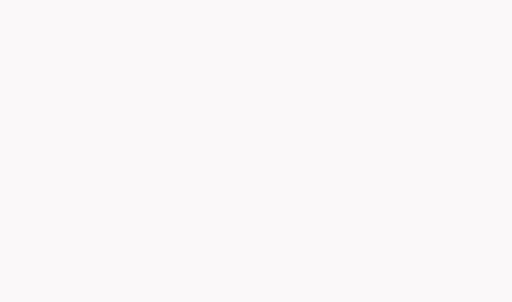
t = 0.00 s
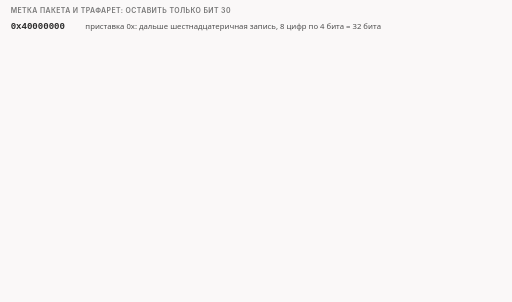
t = 1.84 s
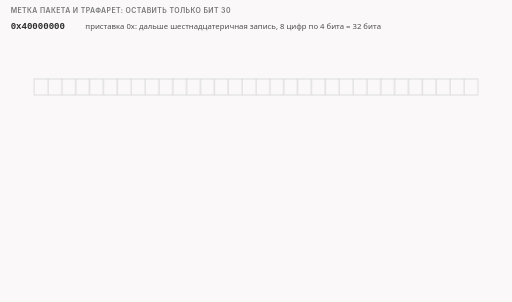
t = 3.34 s
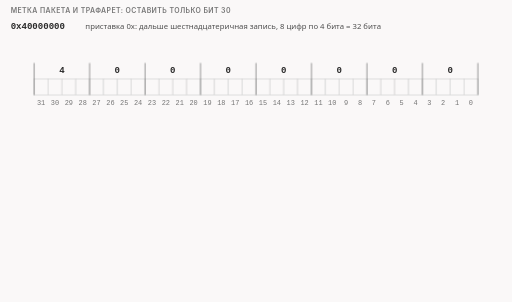
t = 5.05 s
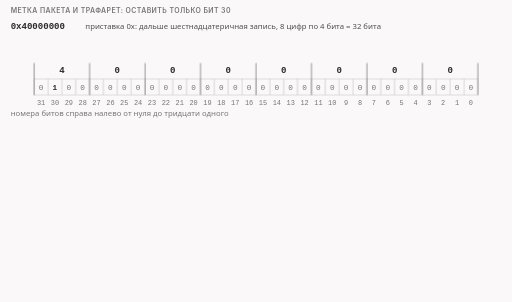
t = 6.73 s
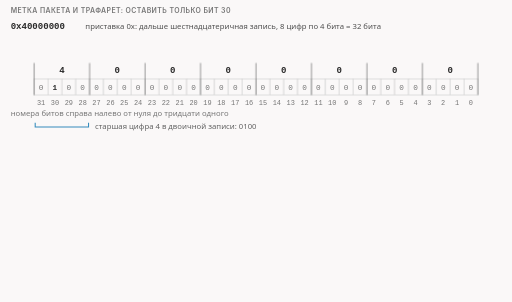
t = 7.23 s

The animated SVG that drew these frames (rendered in a browser with its animation timeline set to each time). Animation: 18 CSS @keyframes rules; frames cover the first 7.22 s, repeats indefinitely.

<svg xmlns="http://www.w3.org/2000/svg" class="v16-s05-mark-bit30" viewBox="0 0 960 566" width="960" height="566" role="img" aria-labelledby="v16-s05-mark-bit30-t v16-s05-mark-bit30-d">
<title id="v16-s05-mark-bit30-t">Метка пакета и бит 30</title>
<desc id="v16-s05-mark-bit30-d">Метка пакета и трафарет: число 0x40000000 это 8 шестнадцатеричных цифр по 4 бита, 32 бита; старшая цифра 4 это 0100, единица стоит на месте 30, если считать справа налево с нуля; «mark and 0x40000000» оставляет только бит 30, и правило подходит, если результат равен нулю: метка 0x00000000 даёт 0 (идём дальше), метка 0x40000000 даёт 0x40000000 (не подходит, это пакет самой программы), метка 0x00000001 даёт 0 (идём дальше).</desc>
<style>.v16-s05-mark-bit30{--fg:var(--dark,#2b2b2b);--fg2:var(--darkgray,#4e4e4e);--mute:var(--gray,#767676);--line:var(--lightgray,#d4d4d4);--acc:var(--secondary,#1f7fb5);--tint:var(--highlight,rgba(178,225,255,.28));--bg:var(--light,#faf8f8);--rej:#c4372b;--rejt:rgba(196,55,43,.10);--ok:#237a4b;--okt:rgba(35,122,75,.11);--amb:#a8610a;--ambt:rgba(168,97,10,.13)}
@media (prefers-color-scheme:dark){.v16-s05-mark-bit30{--fg:var(--dark,#ebebec);--fg2:var(--darkgray,#d4d4d4);--mute:var(--gray,#9a9a9a);--line:var(--lightgray,#4a474a);--acc:var(--secondary,#b2e1ff);--tint:var(--highlight,rgba(178,225,255,.14));--bg:var(--light,#161618);--rej:#ff8f80;--rejt:rgba(255,143,128,.14);--ok:#7fd9a1;--okt:rgba(127,217,161,.13);--amb:#f0b866;--ambt:rgba(240,184,102,.14)}}
.v16-s05-mark-bit30 .bg{fill:var(--bg)}
.v16-s05-mark-bit30 text{font-family:var(--bodyFont,'Source Sans 3'),system-ui,-apple-system,'Segoe UI',Roboto,sans-serif;font-size:16px;fill:var(--fg2);paint-order:stroke;stroke:var(--bg);stroke-width:4px;stroke-linejoin:round}
.v16-s05-mark-bit30 .tk{font-weight:600;fill:var(--fg)}
.v16-s05-mark-bit30 .sm{font-size:14.5px}
.v16-s05-mark-bit30 .m{font-family:var(--codeFont,'JetBrains Mono'),ui-monospace,'Cascadia Code',Consolas,monospace;font-size:14.5px}
.v16-s05-mark-bit30 .mk{font-family:var(--codeFont,'JetBrains Mono'),ui-monospace,'Cascadia Code',Consolas,monospace;font-size:14.5px;font-weight:600;fill:var(--fg)}
.v16-s05-mark-bit30 .ml{font-family:var(--codeFont,'JetBrains Mono'),ui-monospace,'Cascadia Code',Consolas,monospace;font-size:17px;font-weight:600;fill:var(--fg)}
.v16-s05-mark-bit30 .mt{font-family:var(--codeFont,'JetBrains Mono'),ui-monospace,'Cascadia Code',Consolas,monospace;font-size:13px}
.v16-s05-mark-bit30 .cap{font-family:var(--headerFont,Inter),system-ui,-apple-system,'Segoe UI',Roboto,sans-serif;font-size:13px;font-weight:600;letter-spacing:.06em;text-transform:uppercase;fill:var(--mute)}
.v16-s05-mark-bit30 .mu{fill:var(--mute)}.v16-s05-mark-bit30 .fg{fill:var(--fg)}.v16-s05-mark-bit30 .acc{fill:var(--acc)}.v16-s05-mark-bit30 .rej{fill:var(--rej)}.v16-s05-mark-bit30 .ok{fill:var(--ok)}.v16-s05-mark-bit30 .amb{fill:var(--amb)}
.v16-s05-mark-bit30 .c{text-anchor:middle}.v16-s05-mark-bit30 .r{text-anchor:end}
.v16-s05-mark-bit30 .nos{stroke:none}
.v16-s05-mark-bit30 .bx{fill:var(--bg);stroke:var(--line);stroke-width:1.4}
.v16-s05-mark-bit30 .bxs{fill:var(--bg);stroke:var(--mute);stroke-width:1.4}
.v16-s05-mark-bit30 .bxa{fill:var(--tint);stroke:var(--acc);stroke-width:1.4}
.v16-s05-mark-bit30 .bxr{fill:var(--rejt);stroke:var(--rej);stroke-width:1.4}
.v16-s05-mark-bit30 .bxo{fill:var(--okt);stroke:var(--ok);stroke-width:1.4}
.v16-s05-mark-bit30 .bxb{fill:var(--ambt);stroke:var(--amb);stroke-width:1.4}
.v16-s05-mark-bit30 .bxn{fill:none;stroke:var(--fg);stroke-width:2}
.v16-s05-mark-bit30 .bxd{fill:none;stroke:var(--mute);stroke-width:1.3;stroke-dasharray:5 4}
.v16-s05-mark-bit30 .fa{fill:var(--acc);stroke:none}
.v16-s05-mark-bit30 .fo{fill:var(--ok);stroke:none}
.v16-s05-mark-bit30 .fr{fill:var(--rej);stroke:none}
.v16-s05-mark-bit30 .fm{fill:var(--line);stroke:none}
.v16-s05-mark-bit30 .fs{fill:var(--mute);fill-opacity:.22;stroke:none}
.v16-s05-mark-bit30 .lf{fill:none;stroke:var(--fg2);stroke-width:2}
.v16-s05-mark-bit30 .lm{fill:none;stroke:var(--mute);stroke-width:1.4}
.v16-s05-mark-bit30 .lmd{fill:none;stroke:var(--mute);stroke-width:1.4;stroke-dasharray:5 4}
.v16-s05-mark-bit30 .la{fill:none;stroke:var(--acc);stroke-width:2}
.v16-s05-mark-bit30 .lo{fill:none;stroke:var(--ok);stroke-width:2.4}
.v16-s05-mark-bit30 .lr{fill:none;stroke:var(--rej);stroke-width:2.4}
.v16-s05-mark-bit30 .lb{fill:none;stroke:var(--amb);stroke-width:2}
.v16-s05-mark-bit30 .hf{fill:var(--fg2)}.v16-s05-mark-bit30 .ha{fill:var(--acc)}.v16-s05-mark-bit30 .hr{fill:var(--rej)}.v16-s05-mark-bit30 .hm{fill:var(--mute)}.v16-s05-mark-bit30 .ho{fill:var(--ok)}.v16-s05-mark-bit30 .hb{fill:var(--amb)}
.v16-s05-mark-bit30 .a{animation-duration:40s;animation-timing-function:cubic-bezier(.3,.6,.25,1);animation-iteration-count:infinite;animation-fill-mode:both}
@media (prefers-reduced-motion:reduce){.v16-s05-mark-bit30 .a{animation:none}.v16-s05-mark-bit30 .tr{display:none}}
.v16-s05-mark-bit30 .st{fill:var(--mute);fill-opacity:.34;fill-rule:evenodd;stroke:none}@keyframes v16-s05-mark-bit30-k1{0.0%{opacity:0}0.75%{opacity:0}1.875%{opacity:1}97.25%{opacity:1}98.75%{opacity:0}100%{opacity:0}}.v16-s05-mark-bit30 .e1{animation-name:v16-s05-mark-bit30-k1}@keyframes v16-s05-mark-bit30-k2{0.0%{opacity:0}2.5%{opacity:0}3.625%{opacity:1}97.25%{opacity:1}98.75%{opacity:0}100%{opacity:0}}.v16-s05-mark-bit30 .e2{animation-name:v16-s05-mark-bit30-k2}@keyframes v16-s05-mark-bit30-k3{0.0%{opacity:0}7.5%{opacity:0}8.625%{opacity:1}97.25%{opacity:1}98.75%{opacity:0}100%{opacity:0}}.v16-s05-mark-bit30 .e3{animation-name:v16-s05-mark-bit30-k3}@keyframes v16-s05-mark-bit30-k4{0.0%{opacity:0}9.0%{opacity:0}10.125%{opacity:1}97.25%{opacity:1}98.75%{opacity:0}100%{opacity:0}}.v16-s05-mark-bit30 .e4{animation-name:v16-s05-mark-bit30-k4}@keyframes v16-s05-mark-bit30-k5{0.0%{opacity:0}9.0%{opacity:0}10.125%{opacity:1}97.25%{opacity:1}98.75%{opacity:0}100%{opacity:0}}.v16-s05-mark-bit30 .e5{animation-name:v16-s05-mark-bit30-k5}@keyframes v16-s05-mark-bit30-k6{0.0%{opacity:0}15.0%{opacity:0}16.125%{opacity:1}97.25%{opacity:1}98.75%{opacity:0}100%{opacity:0}}.v16-s05-mark-bit30 .e6{animation-name:v16-s05-mark-bit30-k6}@keyframes v16-s05-mark-bit30-k7{0.0%{opacity:0}11.5%{opacity:0}12.625%{opacity:1}97.25%{opacity:1}98.75%{opacity:0}100%{opacity:0}}.v16-s05-mark-bit30 .e7{animation-name:v16-s05-mark-bit30-k7}@keyframes v16-s05-mark-bit30-k8{0.0%{opacity:0}13.0%{opacity:0}14.125%{opacity:1}97.25%{opacity:1}98.75%{opacity:0}100%{opacity:0}}.v16-s05-mark-bit30 .e8{animation-name:v16-s05-mark-bit30-k8}@keyframes v16-s05-mark-bit30-k9{0.0%{opacity:0}17.5%{opacity:0}18.625%{opacity:1}97.25%{opacity:1}98.75%{opacity:0}100%{opacity:0}}.v16-s05-mark-bit30 .e9{animation-name:v16-s05-mark-bit30-k9}@keyframes v16-s05-mark-bit30-k10{0.0%{opacity:0}22.5%{opacity:0}23.625%{opacity:1}97.25%{opacity:1}98.75%{opacity:0}100%{opacity:0}}.v16-s05-mark-bit30 .e10{animation-name:v16-s05-mark-bit30-k10}@keyframes v16-s05-mark-bit30-k11{0.0%{opacity:0}32.5%{opacity:0}33.625%{opacity:1}97.25%{opacity:1}98.75%{opacity:0}100%{opacity:0}}.v16-s05-mark-bit30 .e11{animation-name:v16-s05-mark-bit30-k11}@keyframes v16-s05-mark-bit30-k12{0.0%{opacity:0}35.0%{opacity:0}36.125%{opacity:1}97.25%{opacity:1}98.75%{opacity:0}100%{opacity:0}}.v16-s05-mark-bit30 .e12{animation-name:v16-s05-mark-bit30-k12}@keyframes v16-s05-mark-bit30-k13{0.0%{opacity:0}42.5%{opacity:0}43.625%{opacity:1}97.25%{opacity:1}98.75%{opacity:0}100%{opacity:0}}.v16-s05-mark-bit30 .e13{animation-name:v16-s05-mark-bit30-k13}@keyframes v16-s05-mark-bit30-k14{0.0%{opacity:0}45.0%{opacity:0}46.125%{opacity:1}97.25%{opacity:1}98.75%{opacity:0}100%{opacity:0}}.v16-s05-mark-bit30 .e14{animation-name:v16-s05-mark-bit30-k14}@keyframes v16-s05-mark-bit30-k15{0.0%{opacity:0}57.5%{opacity:0}58.625%{opacity:1}97.25%{opacity:1}98.75%{opacity:0}100%{opacity:0}}.v16-s05-mark-bit30 .e15{animation-name:v16-s05-mark-bit30-k15}@keyframes v16-s05-mark-bit30-k16{0.0%{opacity:0}72.5%{opacity:0}73.625%{opacity:1}97.25%{opacity:1}98.75%{opacity:0}100%{opacity:0}}.v16-s05-mark-bit30 .e16{animation-name:v16-s05-mark-bit30-k16}@keyframes v16-s05-mark-bit30-k17{0.0%{opacity:0}82.5%{opacity:0}83.625%{opacity:1}97.25%{opacity:1}98.75%{opacity:0}100%{opacity:0}}.v16-s05-mark-bit30 .e17{animation-name:v16-s05-mark-bit30-k17}@keyframes v16-s05-mark-bit30-k18{0.0%{opacity:0}84.0%{opacity:0}85.125%{opacity:1}97.25%{opacity:1}98.75%{opacity:0}100%{opacity:0}}.v16-s05-mark-bit30 .e18{animation-name:v16-s05-mark-bit30-k18}</style>
<rect class="bg" x="0" y="0" width="960" height="566"/>
<g class="a e1"><text class="cap" x="20" y="24">метка пакета и трафарет: оставить только бит 30</text></g>
<g class="a e2"><text class="ml" x="20" y="54">0x40000000</text><text class="sm" x="160" y="54">приставка 0x: дальше шестнадцатеричная запись, 8 цифр по 4 бита = 32 бита</text></g>
<g class="a e3"><rect class="bx" x="64" y="148" width="26" height="30"/><rect class="bx" x="90" y="148" width="26" height="30"/><rect class="bx" x="116" y="148" width="26" height="30"/><rect class="bx" x="142" y="148" width="26" height="30"/><rect class="bx" x="168" y="148" width="26" height="30"/><rect class="bx" x="194" y="148" width="26" height="30"/><rect class="bx" x="220" y="148" width="26" height="30"/><rect class="bx" x="246" y="148" width="26" height="30"/><rect class="bx" x="272" y="148" width="26" height="30"/><rect class="bx" x="298" y="148" width="26" height="30"/><rect class="bx" x="324" y="148" width="26" height="30"/><rect class="bx" x="350" y="148" width="26" height="30"/><rect class="bx" x="376" y="148" width="26" height="30"/><rect class="bx" x="402" y="148" width="26" height="30"/><rect class="bx" x="428" y="148" width="26" height="30"/><rect class="bx" x="454" y="148" width="26" height="30"/><rect class="bx" x="480" y="148" width="26" height="30"/><rect class="bx" x="506" y="148" width="26" height="30"/><rect class="bx" x="532" y="148" width="26" height="30"/><rect class="bx" x="558" y="148" width="26" height="30"/><rect class="bx" x="584" y="148" width="26" height="30"/><rect class="bx" x="610" y="148" width="26" height="30"/><rect class="bx" x="636" y="148" width="26" height="30"/><rect class="bx" x="662" y="148" width="26" height="30"/><rect class="bx" x="688" y="148" width="26" height="30"/><rect class="bx" x="714" y="148" width="26" height="30"/><rect class="bx" x="740" y="148" width="26" height="30"/><rect class="bx" x="766" y="148" width="26" height="30"/><rect class="bx" x="792" y="148" width="26" height="30"/><rect class="bx" x="818" y="148" width="26" height="30"/><rect class="bx" x="844" y="148" width="26" height="30"/><rect class="bx" x="870" y="148" width="26" height="30"/></g>
<g class="a e4"><text class="ml c" x="116" y="136">4</text><text class="ml c" x="220" y="136">0</text><text class="ml c" x="324" y="136">0</text><text class="ml c" x="428" y="136">0</text><text class="ml c" x="532" y="136">0</text><text class="ml c" x="636" y="136">0</text><text class="ml c" x="740" y="136">0</text><text class="ml c" x="844" y="136">0</text></g>
<g class="a e5"><path class="lm" d="M64 118L64 178"/><path class="lm" d="M168 118L168 178"/><path class="lm" d="M272 118L272 178"/><path class="lm" d="M376 118L376 178"/><path class="lm" d="M480 118L480 178"/><path class="lm" d="M584 118L584 178"/><path class="lm" d="M688 118L688 178"/><path class="lm" d="M792 118L792 178"/><path class="lm" d="M896 118L896 178"/></g>
<g class="a e6"><text class="m c mu" x="77" y="169">0</text><text class="mk c" x="103" y="169">1</text><text class="m c mu" x="129" y="169">0</text><text class="m c mu" x="155" y="169">0</text><text class="m c mu" x="181" y="169">0</text><text class="m c mu" x="207" y="169">0</text><text class="m c mu" x="233" y="169">0</text><text class="m c mu" x="259" y="169">0</text><text class="m c mu" x="285" y="169">0</text><text class="m c mu" x="311" y="169">0</text><text class="m c mu" x="337" y="169">0</text><text class="m c mu" x="363" y="169">0</text><text class="m c mu" x="389" y="169">0</text><text class="m c mu" x="415" y="169">0</text><text class="m c mu" x="441" y="169">0</text><text class="m c mu" x="467" y="169">0</text><text class="m c mu" x="493" y="169">0</text><text class="m c mu" x="519" y="169">0</text><text class="m c mu" x="545" y="169">0</text><text class="m c mu" x="571" y="169">0</text><text class="m c mu" x="597" y="169">0</text><text class="m c mu" x="623" y="169">0</text><text class="m c mu" x="649" y="169">0</text><text class="m c mu" x="675" y="169">0</text><text class="m c mu" x="701" y="169">0</text><text class="m c mu" x="727" y="169">0</text><text class="m c mu" x="753" y="169">0</text><text class="m c mu" x="779" y="169">0</text><text class="m c mu" x="805" y="169">0</text><text class="m c mu" x="831" y="169">0</text><text class="m c mu" x="857" y="169">0</text><text class="m c mu" x="883" y="169">0</text></g>
<g class="a e7"><text class="mt c mu nos" x="77" y="196">31</text><text class="mt c mu nos" x="103" y="196">30</text><text class="mt c mu nos" x="129" y="196">29</text><text class="mt c mu nos" x="155" y="196">28</text><text class="mt c mu nos" x="181" y="196">27</text><text class="mt c mu nos" x="207" y="196">26</text><text class="mt c mu nos" x="233" y="196">25</text><text class="mt c mu nos" x="259" y="196">24</text><text class="mt c mu nos" x="285" y="196">23</text><text class="mt c mu nos" x="311" y="196">22</text><text class="mt c mu nos" x="337" y="196">21</text><text class="mt c mu nos" x="363" y="196">20</text><text class="mt c mu nos" x="389" y="196">19</text><text class="mt c mu nos" x="415" y="196">18</text><text class="mt c mu nos" x="441" y="196">17</text><text class="mt c mu nos" x="467" y="196">16</text><text class="mt c mu nos" x="493" y="196">15</text><text class="mt c mu nos" x="519" y="196">14</text><text class="mt c mu nos" x="545" y="196">13</text><text class="mt c mu nos" x="571" y="196">12</text><text class="mt c mu nos" x="597" y="196">11</text><text class="mt c mu nos" x="623" y="196">10</text><text class="mt c mu nos" x="649" y="196">9</text><text class="mt c mu nos" x="675" y="196">8</text><text class="mt c mu nos" x="701" y="196">7</text><text class="mt c mu nos" x="727" y="196">6</text><text class="mt c mu nos" x="753" y="196">5</text><text class="mt c mu nos" x="779" y="196">4</text><text class="mt c mu nos" x="805" y="196">3</text><text class="mt c mu nos" x="831" y="196">2</text><text class="mt c mu nos" x="857" y="196">1</text><text class="mt c mu nos" x="883" y="196">0</text></g>
<g class="a e8"><text class="sm mu" x="20" y="218">номера битов справа налево от нуля до тридцати одного</text></g>
<g class="a e9"><path class="la" d="M66 230L66 238L166 238L166 230"/><text class="sm" x="178" y="242">старшая цифра 4 в двоичной записи: 0100</text></g>
<g class="a e10"><rect class="bxa" x="90" y="148" width="26" height="30" rx="0"/><text class="mk c" x="103" y="169">1</text><text class="tk" x="20" y="272">единица стоит ровно на одном месте: бит 30. Остальные 31 бит нули.</text></g>
<g class="a e11"><path class="st" d="M56 142h848v42h-848z M90 148v30h26v-30z"/><rect class="bxn" x="90" y="148" width="26" height="30"/></g>
<g class="a e12"><text class="sm" x="20" y="296">mark and 0x40000000: трафарет с одним окошком над лентой, видна только клетка 30.</text><text class="sm" x="20" y="316">Потом правило сравнивает результат с нулём.</text></g>
<g class="a e13"><text class="cap" x="20" y="352">метка</text><text class="cap" x="190" y="352">в окошке</text><text class="cap" x="340" y="352">результат and</text><text class="cap" x="540" y="352">== 0 ?</text><text class="cap" x="640" y="352">правило</text><path class="lm" d="M20 360L940 360"/></g>
<g class="a e14"><text class="mk" x="20" y="396">0x00000000</text><text class="sm" x="190" y="396">бит 30 = 0</text><text class="mk" x="340" y="396">0x00000000</text><text class="sm tk ok" x="540" y="396">да</text><path class="lo" d="M611 391L616 397L626 384"/><text class="sm tk ok" x="640" y="396">идём дальше</text></g>
<g class="a e15"><text class="mk" x="20" y="438">0x40000000</text><text class="sm" x="190" y="438">бит 30 = 1</text><text class="mk" x="340" y="438">0x40000000</text><text class="sm tk rej" x="540" y="438">нет</text><path class="lr" d="M611 426L625 440M611 440L625 426"/><text class="sm tk rej" x="640" y="438">не подходит: пакет мимо окошка</text></g>
<g class="a e16"><text class="mk" x="20" y="480">0x00000001</text><text class="sm" x="190" y="480">бит 30 = 0</text><text class="mk" x="340" y="480">0x00000000</text><text class="sm tk ok" x="540" y="480">да</text><path class="lo" d="M611 475L616 481L626 468"/><text class="sm tk ok" x="640" y="480">идём дальше (проверь себя)</text></g>
<g class="a e17"><text class="sm" x="20" y="522">метка лежит в памяти ядра рядом с пакетом, в байтах пакета её нет; бит 30 стоит у пакетов самой программы</text></g>
<g class="a e18"><text class="sm mu" x="20" y="544">документация: docs/readme.md:83; значение метки по умолчанию: nfq2/desync.h:15</text></g>
</svg>
